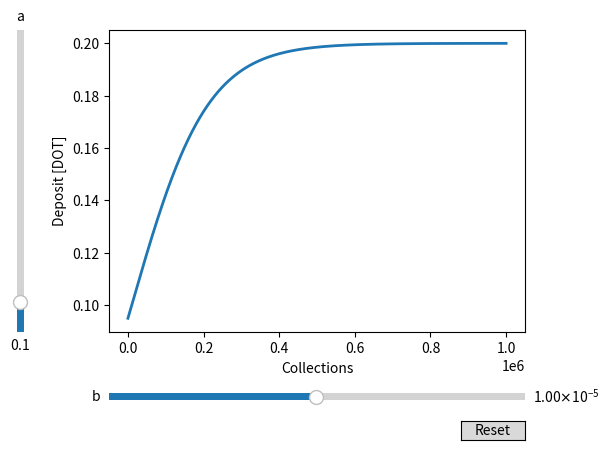

Generate this figure with matplotlib:
import matplotlib.pyplot as plt
import numpy as np

from matplotlib.widgets import Button, Slider


# The parametrized function to be plotted
def f(x, a, b):
    return 0.2 / (1 + np.exp(a - b * x))

t = np.linspace(0, 1000000, 100000)

# Define initial parameters
init_a = 0.1
init_b = 0.00001

# Create the figure and the line that we will manipulate
fig, ax = plt.subplots()
line, = ax.plot(t, f(t, init_a, init_b), lw=2)
ax.set_xlabel('Collections')
ax.set_ylabel('Deposit [DOT]')

# adjust the main plot to make room for the sliders
fig.subplots_adjust(left=0.25, bottom=0.25)

# Make a horizontal slider to control the b.
axb = fig.add_axes([0.25, 0.1, 0.65, 0.03])
b_slider = Slider(
    ax=axb,
    label='b',
    valmin=0.0000001,
    valmax=0.00002,
    valinit=init_b,
)

# Make a vertically oriented slider to control the a
axa = fig.add_axes([0.1, 0.25, 0.0225, 0.63])
a_slider = Slider(
    ax=axa,
    label="a",
    valmin=0.0,
    valmax=1,
    valinit=init_a,
    orientation="vertical"
)


# The function to be called anytime a slider's value changes
def update(val):
    line.set_ydata(f(t, a_slider.val, b_slider.val))
    fig.canvas.draw_idle()


# register the update function with each slider
b_slider.on_changed(update)
a_slider.on_changed(update)

# Create a `matplotlib.widgets.Button` to reset the sliders to initial values.
resetax = fig.add_axes([0.8, 0.025, 0.1, 0.04])
button = Button(resetax, 'Reset', hovercolor='0.975')

def reset(event):
    b_slider.reset()
    a_slider.reset()
button.on_clicked(reset)

plt.show()
